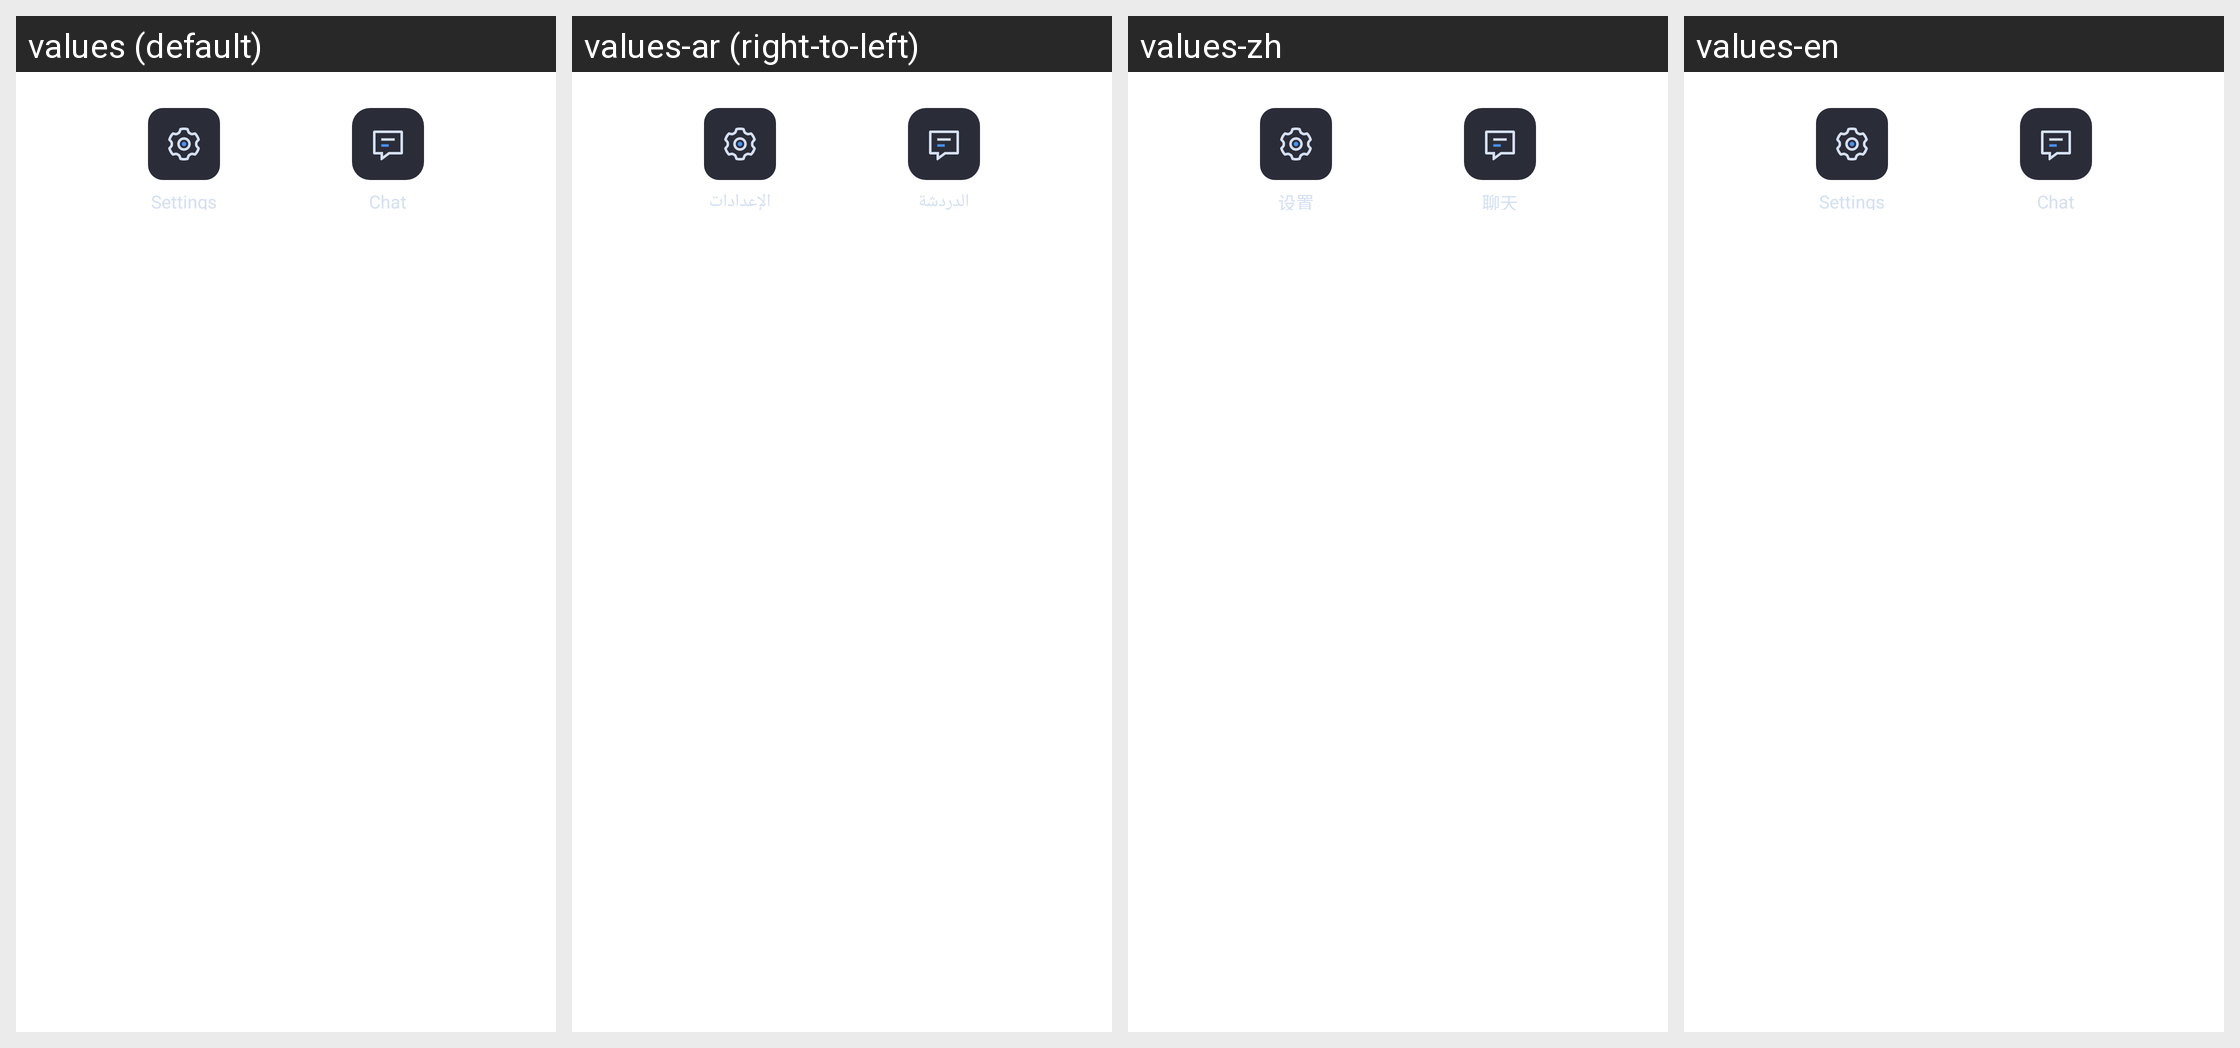

Locale-by-locale string values for the Android screen shown in this grid:
Android screen res/layout/tuiroomkit_view_extension.xml rendered under 4 locales, left to right: values (default), values-ar (right-to-left), values-zh, values-en. Device: Nexus 5 (rendered at 1080×1920; each locale shown at half size, 540×960, under a caption strip naming it); theme Theme.MaterialComponents.DayNight.NoActionBar.
Strings drawn on this screen, with the default value and each locale's value (text and hints the layout hard-codes, and strings that could not be matched under every locale, appear in the picture but are not listed):

tuiroomkit_settings
  values: Settings
  values-ar: الإعدادات
  values-zh: 设置
  values-en: Settings

tuiroomkit_item_chat
  values: Chat
  values-ar: الدردشة
  values-zh: 聊天
  values-en: Chat
